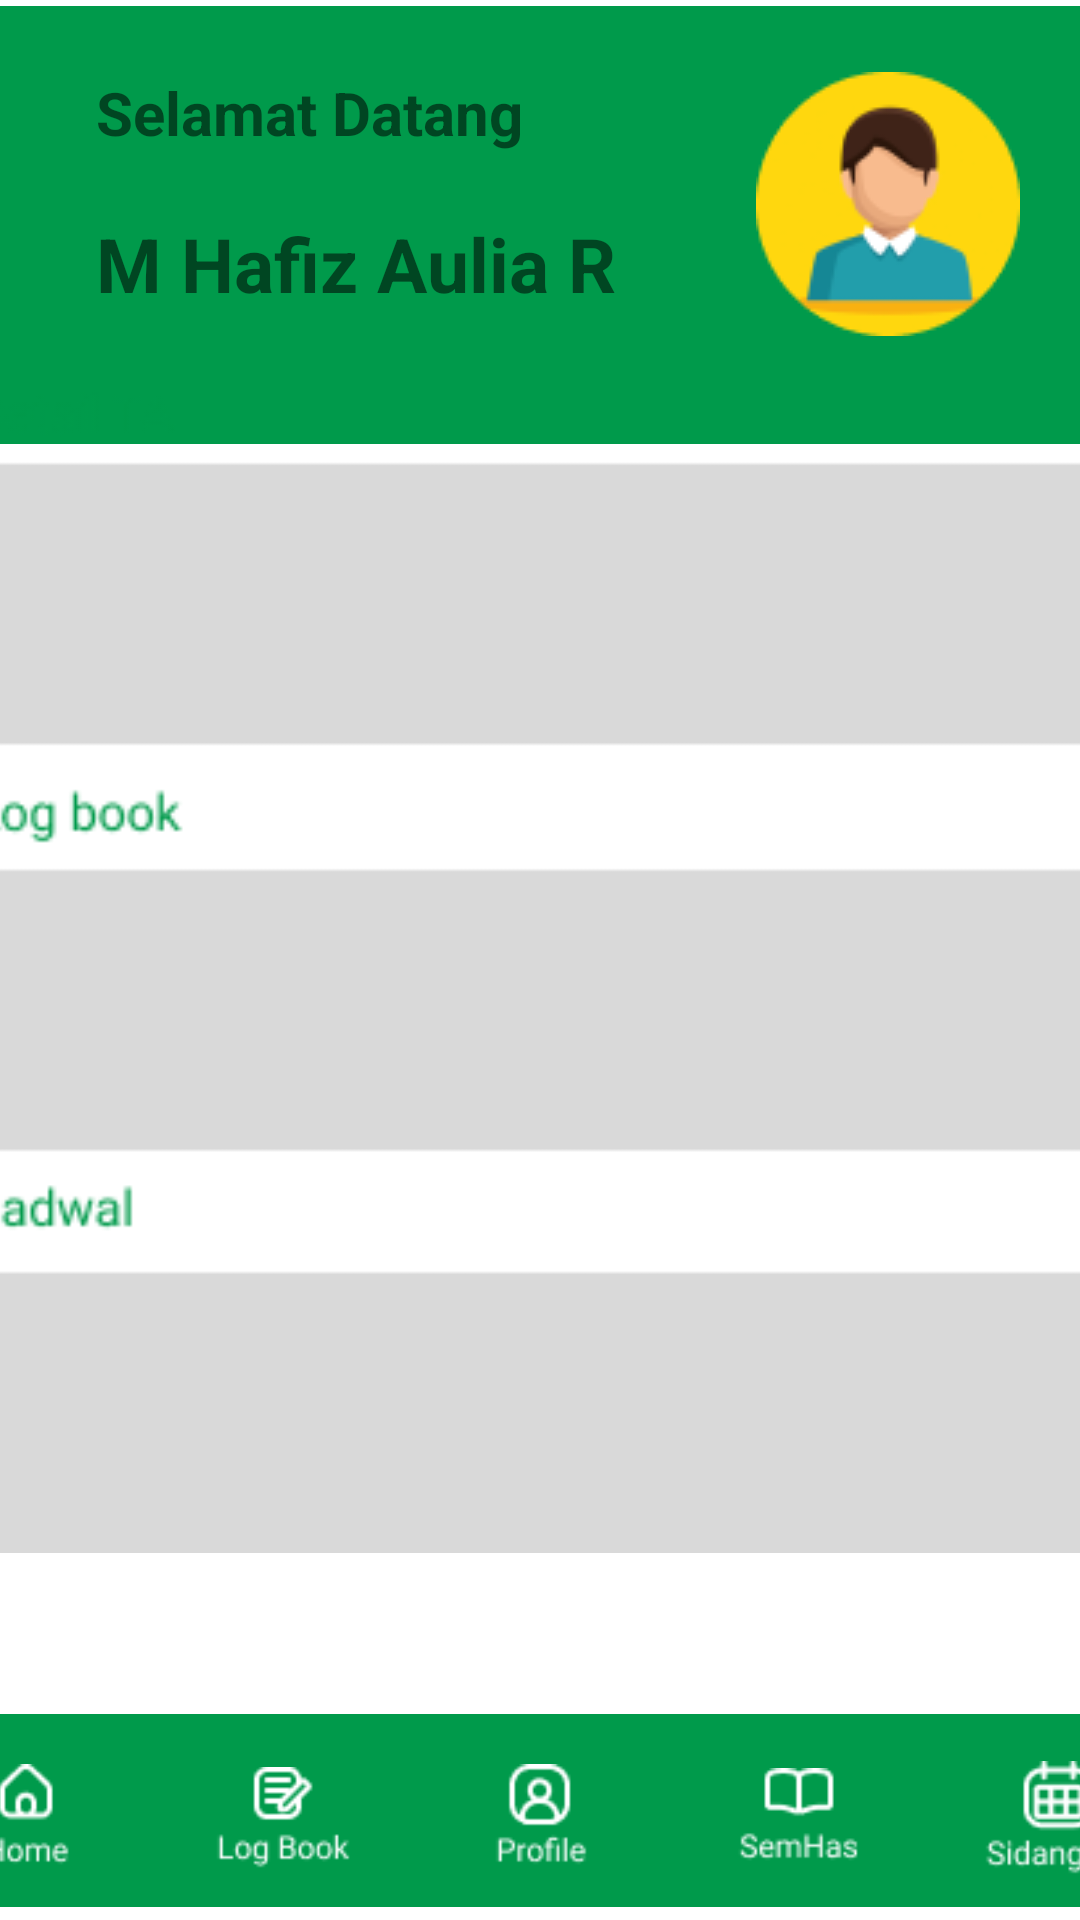

This screen was rendered from an Android layout file. Write that file and the resources it references.
<!-- AndroidManifest.xml: application theme Theme.PusatTugasAkhir -->
<!-- res/layout/beranda.xml -->
<?xml version="1.0" encoding="utf-8"?>
<androidx.constraintlayout.widget.ConstraintLayout xmlns:android="http://schemas.android.com/apk/res/android"
    xmlns:app="http://schemas.android.com/apk/res-auto"
    xmlns:tools="http://schemas.android.com/tools"
    android:layout_width="match_parent"
    android:layout_height="match_parent">

    <ImageView
        android:id="@+id/imageViewcontainer"
        android:layout_width="410dp"
        android:layout_height="150dp"
        android:src="@drawable/container"
        app:layout_constraintStart_toStartOf="parent"
        app:layout_constraintTop_toTopOf="parent" />

    <ImageView
        android:id="@+id/imageView"
        android:layout_width="408dp"
        android:layout_height="399dp"
        android:src="@drawable/rincian_menu"
        app:layout_constraintBottom_toBottomOf="@+id/imageView4"
        app:layout_constraintEnd_toEndOf="parent"
        app:layout_constraintStart_toStartOf="parent"
        app:layout_constraintTop_toTopOf="parent" />

    <ImageView
        android:id="@+id/imageView4"
        android:layout_width="415dp"
        android:layout_height="65dp"
        android:layout_marginBottom="4dp"
        android:src="@drawable/bottom_navigation"
        app:layout_constraintBottom_toBottomOf="parent"
        app:layout_constraintEnd_toEndOf="parent"
        app:layout_constraintStart_toStartOf="parent" />

    <TextView
        android:id="@+id/textView2"
        android:layout_width="233dp"
        android:layout_height="27dp"
        android:layout_marginStart="32dp"
        android:layout_marginTop="24dp"
        android:text="Selamat Datang"
        android:textSize="20sp"
        android:textStyle="bold"
        app:layout_constraintStart_toStartOf="parent"
        app:layout_constraintTop_toTopOf="parent" />

    <TextView
        android:id="@+id/textView3"
        android:layout_width="233dp"
        android:layout_height="27dp"
        android:layout_marginTop="20dp"
        android:text="M Hafiz Aulia R"
        android:textSize="25sp"
        android:textStyle="bold"
        app:layout_constraintStart_toStartOf="@+id/textView2"
        app:layout_constraintTop_toBottomOf="@+id/textView2" />

    <ImageView
        android:id="@+id/imageView3"
        android:layout_width="wrap_content"
        android:layout_height="wrap_content"
        android:layout_marginEnd="20dp"
        android:src="@drawable/profil"
        app:layout_constraintEnd_toEndOf="parent"
        app:layout_constraintTop_toTopOf="@+id/textView2" />

    <ImageView
        android:id="@+id/home"
        android:layout_width="70dp"
        android:layout_height="40dp"
        android:layout_marginEnd="16dp"
        android:src="@drawable/home_button"
        app:layout_constraintBottom_toBottomOf="@+id/logbook"
        app:layout_constraintEnd_toStartOf="@+id/logbook" />

    <ImageView
        android:id="@+id/logbook"
        android:layout_width="70dp"
        android:layout_height="40dp"
        android:layout_marginEnd="16dp"
        android:src="@drawable/logbook_button"
        app:layout_constraintBottom_toBottomOf="@+id/profil"
        app:layout_constraintEnd_toStartOf="@+id/profil" />

    <ImageView
        android:id="@+id/profil"
        android:layout_width="70dp"
        android:layout_height="40dp"
        android:layout_marginBottom="10dp"
        android:src="@drawable/profile_button"
        app:layout_constraintBottom_toBottomOf="@+id/imageView4"
        app:layout_constraintEnd_toEndOf="@+id/imageView4"
        app:layout_constraintStart_toStartOf="@+id/imageView4" />

    <ImageView
        android:id="@+id/semhas"
        android:layout_width="70dp"
        android:layout_height="40dp"
        android:layout_marginStart="16dp"
        android:src="@drawable/semhas_button"
        app:layout_constraintBottom_toBottomOf="@+id/profil"
        app:layout_constraintStart_toEndOf="@+id/profil" />

    <ImageView
        android:id="@+id/sidangta"
        android:layout_width="70dp"
        android:layout_height="40dp"
        android:layout_marginStart="16dp"
        android:src="@drawable/sidangta_button"
        app:layout_constraintBottom_toBottomOf="@+id/semhas"
        app:layout_constraintStart_toEndOf="@+id/semhas" />


</androidx.constraintlayout.widget.ConstraintLayout>
<!-- resources referenced by this layout -->
<resources>
  <!-- drawable bottom_navigation: png bitmap (drawable, 324 bytes) -->
  <!-- drawable container: png bitmap (drawable, 567 bytes) -->
  <!-- drawable home_button: png bitmap (drawable, 712 bytes) -->
  <!-- drawable logbook_button: png bitmap (drawable, 819 bytes) -->
  <!-- drawable profil: png bitmap (drawable, 5247 bytes) -->
  <!-- drawable profile_button: png bitmap (drawable, 825 bytes) -->
  <!-- drawable rincian_menu: png bitmap (drawable, 3489 bytes) -->
  <!-- drawable semhas_button: png bitmap (drawable, 811 bytes) -->
  <!-- drawable sidangta_button: png bitmap (drawable, 1169 bytes) -->
  <style name="Theme.PusatTugasAkhir" parent="Theme.MaterialComponents.DayNight.DarkActionBar">
          
          <item name="colorPrimary">@color/purple_200</item>
          <item name="colorPrimaryVariant">@color/black</item>
          <item name="colorOnPrimary">@color/white</item>
          
          <item name="colorSecondary">@color/teal_200</item>
          <item name="colorSecondaryVariant">@color/teal_700</item>
          <item name="colorOnSecondary">@color/black</item>
          
          <item name="android:statusBarColor" tools:targetApi="l">?attr/colorPrimaryVariant</item>
          
      </style>
  <color name="purple_200">#009A4B</color>
  <color name="black">#FF000000</color>
  <color name="white">#FFFFFFFF</color>
  <color name="teal_200">#FF03DAC5</color>
  <color name="teal_700">#FF018786</color>
</resources>
